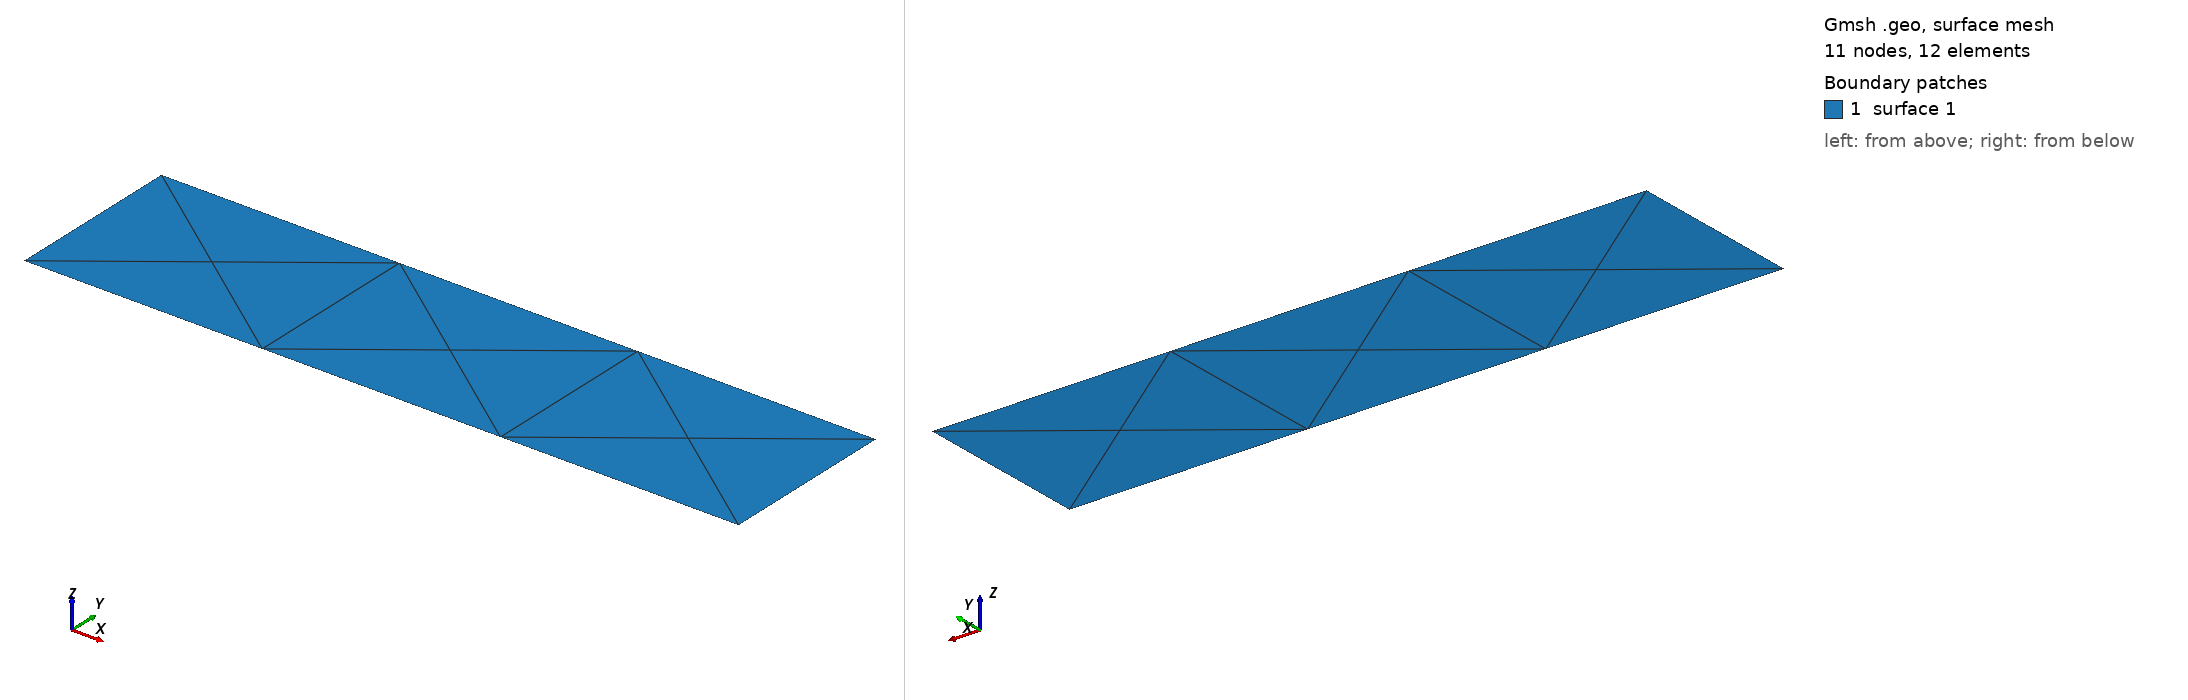

Gmsh geometry script, surface-meshed: 11 nodes, 12 surface elements. Boundary patches (legend numbers): 1 surface 1. Left view from above one corner, right view from below the opposite corner. The script declares no physical surfaces, so the legend lists its geometric surfaces. The drawing asked Gmsh for element sizes between 1% and 20% of the model's largest extent; the script's own settings can give other sizes.

=== rectangle2D_simple.geo (drawn) ===
// Gmsh project created on Tue Jul 19 11:12:16 2022
SetFactory("OpenCASCADE");
//+
Rectangle(1) = {0, 0, 0, 1, 0.25, 0};
//+
Transfinite Curve {3, 1} = 4 Using Progression 1;
//+
Transfinite Curve {4, 2} = 2 Using Progression 1;
